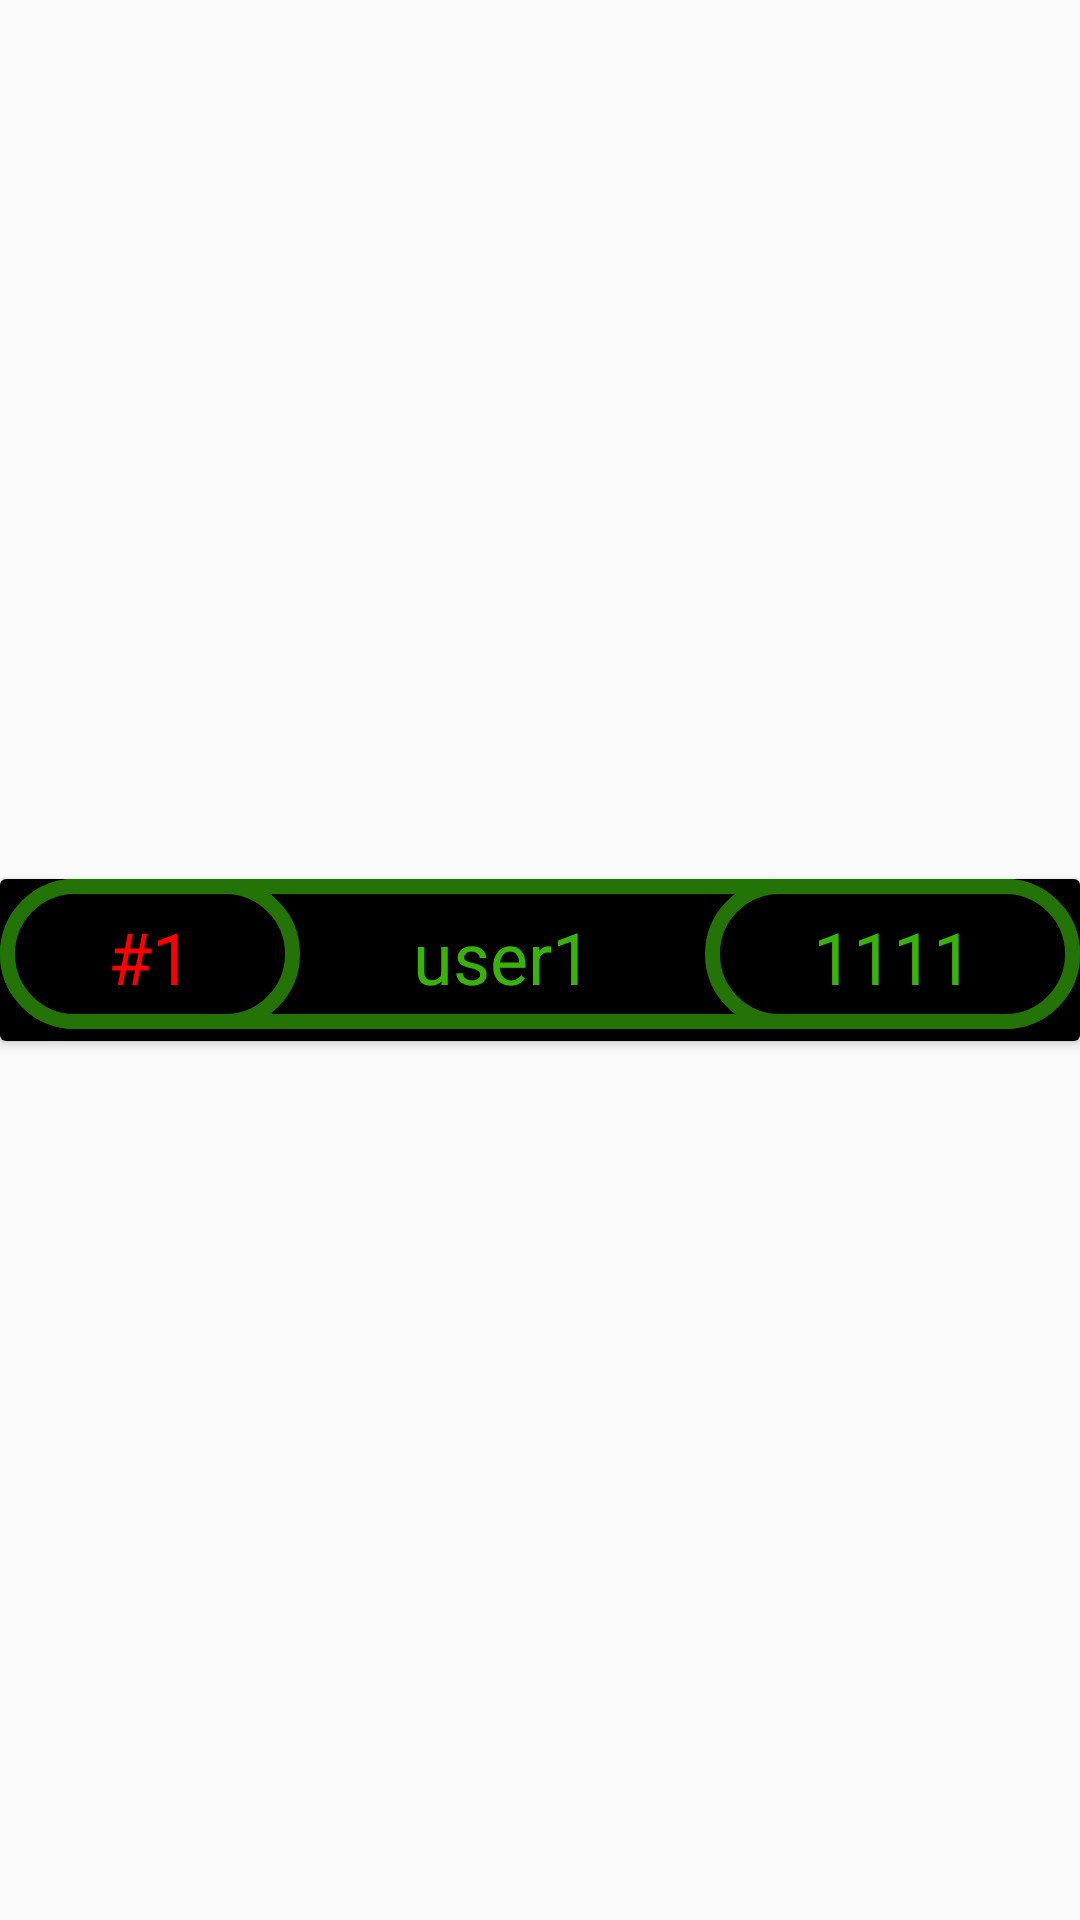

The Android layout XML behind this screen, and the referenced resources:
<!-- AndroidManifest.xml: application theme Theme.StatkiGra -->
<!-- res/layout/recycler_view_row.xml -->
<?xml version="1.0" encoding="utf-8"?>
<androidx.constraintlayout.widget.ConstraintLayout xmlns:android="http://schemas.android.com/apk/res/android"
    xmlns:app="http://schemas.android.com/apk/res-auto"
    xmlns:tools="http://schemas.android.com/tools"
    android:layout_width="match_parent"
    android:layout_height="wrap_content">

    <androidx.cardview.widget.CardView
        android:layout_width="0dp"
        android:layout_height="wrap_content"
        app:layout_constraintBottom_toBottomOf="parent"
        app:layout_constraintEnd_toEndOf="parent"
        app:layout_constraintStart_toStartOf="parent"
        app:layout_constraintTop_toTopOf="parent">

        <androidx.constraintlayout.widget.ConstraintLayout
            android:layout_width="match_parent"
            android:layout_height="match_parent"
            android:background="@color/black"
            android:paddingBottom="4dp">

            <ImageView
                android:id="@+id/imageViewContainer"
                android:layout_width="0dp"
                android:layout_height="50dp"
                app:layout_constraintBottom_toBottomOf="parent"
                app:layout_constraintEnd_toEndOf="parent"
                app:layout_constraintStart_toStartOf="parent"
                app:layout_constraintTop_toTopOf="parent"
                app:srcCompat="@drawable/button2" />

            <ImageView
                android:id="@+id/imageViewPos"
                android:layout_width="100dp"
                android:layout_height="50dp"
                app:layout_constraintBottom_toBottomOf="@+id/imageViewContainer"
                app:layout_constraintStart_toStartOf="parent"
                app:srcCompat="@drawable/button2" />

            <TextView
                android:id="@+id/textViewPosition"
                android:layout_width="wrap_content"
                android:layout_height="wrap_content"
                android:layout_marginBottom="8dp"
                android:text="#1"
                android:textColor="@color/red"
                android:textSize="24sp"
                app:layout_constraintBottom_toBottomOf="parent"
                app:layout_constraintEnd_toEndOf="@+id/imageViewPos"
                app:layout_constraintStart_toStartOf="parent" />

            <TextView
                android:id="@+id/textViewUserName"
                android:layout_width="wrap_content"
                android:layout_height="wrap_content"
                android:layout_marginBottom="8dp"
                android:text="user1"
                android:textColor="@color/light_green"
                android:textSize="24sp"
                app:layout_constraintBottom_toBottomOf="parent"
                app:layout_constraintEnd_toStartOf="@+id/imageView3"
                app:layout_constraintStart_toEndOf="@+id/imageViewPos" />

            <ImageView
                android:id="@+id/imageView3"
                android:layout_width="125dp"
                android:layout_height="50dp"
                app:layout_constraintBottom_toBottomOf="parent"
                app:layout_constraintEnd_toEndOf="parent"
                app:srcCompat="@drawable/button2" />

            <TextView
                android:id="@+id/textViewScore"
                android:layout_width="wrap_content"
                android:layout_height="wrap_content"
                android:layout_marginBottom="8dp"
                android:text="1111"
                android:textColor="@color/light_green"
                android:textSize="24sp"
                app:layout_constraintBottom_toBottomOf="parent"
                app:layout_constraintEnd_toEndOf="@+id/imageViewContainer"
                app:layout_constraintStart_toStartOf="@+id/imageView3" />
        </androidx.constraintlayout.widget.ConstraintLayout>
    </androidx.cardview.widget.CardView>
</androidx.constraintlayout.widget.ConstraintLayout>
<!-- resources referenced by this layout -->
<resources>
  <color name="black">#FF000000</color>
  <color name="light_green">#37b30c</color>
  <color name="red">#FF0000</color>
  <!-- drawable button2 (drawable) -->
  <?xml version="1.0" encoding="utf-8"?>
  <shape xmlns:android="http://schemas.android.com/apk/res/android"
      android:shape = "rectangle">
  
      <corners android:radius="50dp"></corners>
      <solid android:color="@color/black" />
      <stroke
          android:width="5dp"
          android:color="@color/light_green2" />
  
  
  </shape>
  <style name="Theme.StatkiGra" parent="Theme.AppCompat.Light.NoActionBar">
          
          <item name="colorPrimary">@color/light_green</item>
          <item name="colorPrimaryVariant">@color/light_green2</item>
          <item name="colorOnPrimary">@color/white</item>
          
          <item name="colorSecondary">@color/teal_200</item>
          <item name="colorSecondaryVariant">@color/teal_700</item>
          <item name="colorOnSecondary">@color/black</item>
          
          <item name="android:statusBarColor">?attr/colorPrimaryVariant</item>
          
      </style>
  <color name="light_green2">#237307</color>
  <color name="white">#FFFFFFFF</color>
  <color name="teal_200">#FF03DAC5</color>
  <color name="teal_700">#FF018786</color>
</resources>
